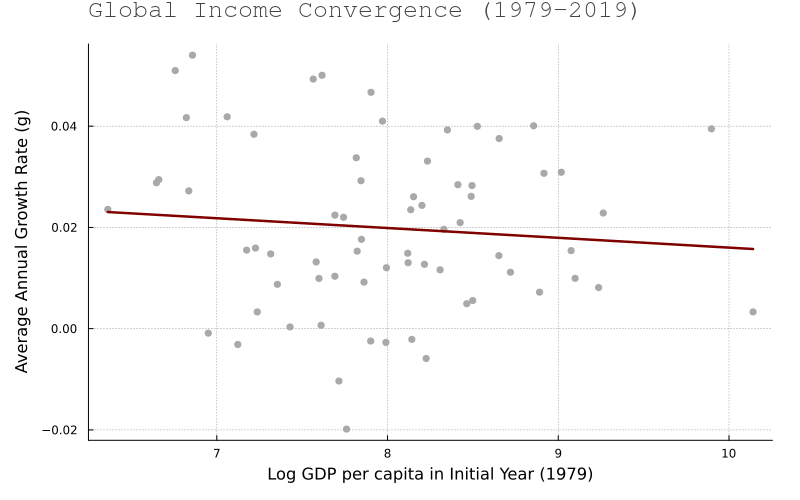

The table this chart was drawn from, first rows:
term, coefficient, std_error, t_statistic, p_value, r2
(Intercept), 0.03533, 0.02069, 1.707, 0.09236, 0.008303
log_gdp, -0.001932, 0.00258, -0.749, 0.4565, 0.008303
